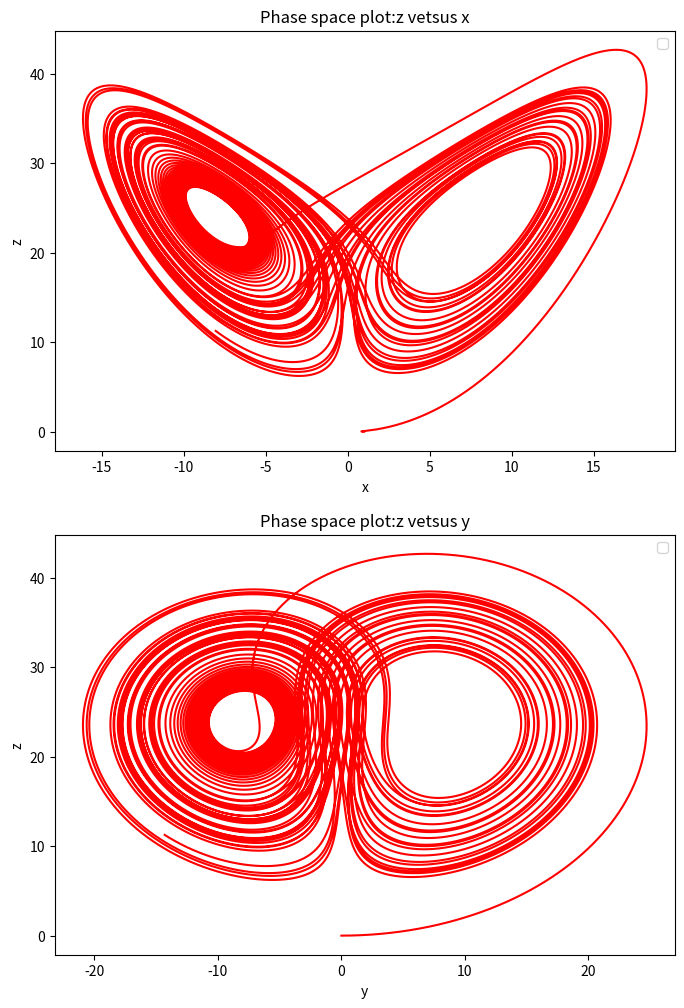

The matplotlib source for this figure:
# -*- coding: utf-8 -*-
"""
Created on Sat Jun 11 11:13:35 2016

@author: asus
"""

import math
import matplotlib.pyplot as plt

a=10
b=8./3.

class Position():
    def __init__(self,_r,_x0=1,_y0=0,_z0=0,_t0=0,_time=60,_dt=0.0001):
        self.x=[_x0]
        self.y=[_y0]
        self.z=[_z0]
        self.t=[_t0]
        self.r=_r
        self.time=_time
        self.dt=_dt
        self.n=int(self.time/self.dt)
    def calculate(self):
        for i in range(self.n):
            self.x.append(self.x[-1]+a*(self.y[-1]-self.x[-1])*self.dt)
            self.y.append(self.y[-1]+(-self.x[-2]*self.z[-1]+self.r*self.x[-2]-self.y[-1])*self.dt)
            self.z.append(self.z[-1]+(self.x[-2]*self.y[-2]-b*self.z[-1])*self.dt)
            self.t.append(self.t[-1]+self.dt)
    def plot_zx(self,color):
        plt.plot(self.x,self.z,color)
    def plot_zy(self,color):
        plt.plot(self.y,self.z,color)
fig=plt.figure(figsize=(8,12))
ax1=plt.subplot(211)
A=Position(25)
A.calculate()
A.plot_zx('r-')
plt.title('Phase space plot:z vetsus x')
plt.xlabel('x')
plt.ylabel('z')
plt.legend()

ax2=plt.subplot(212)
B=Position(25)
B.calculate()
B.plot_zy('r-')
plt.title('Phase space plot:z vetsus y')
plt.xlabel('y')
plt.ylabel('z')
plt.legend()


plt.savefig('lorenz2.png')
plt.show()